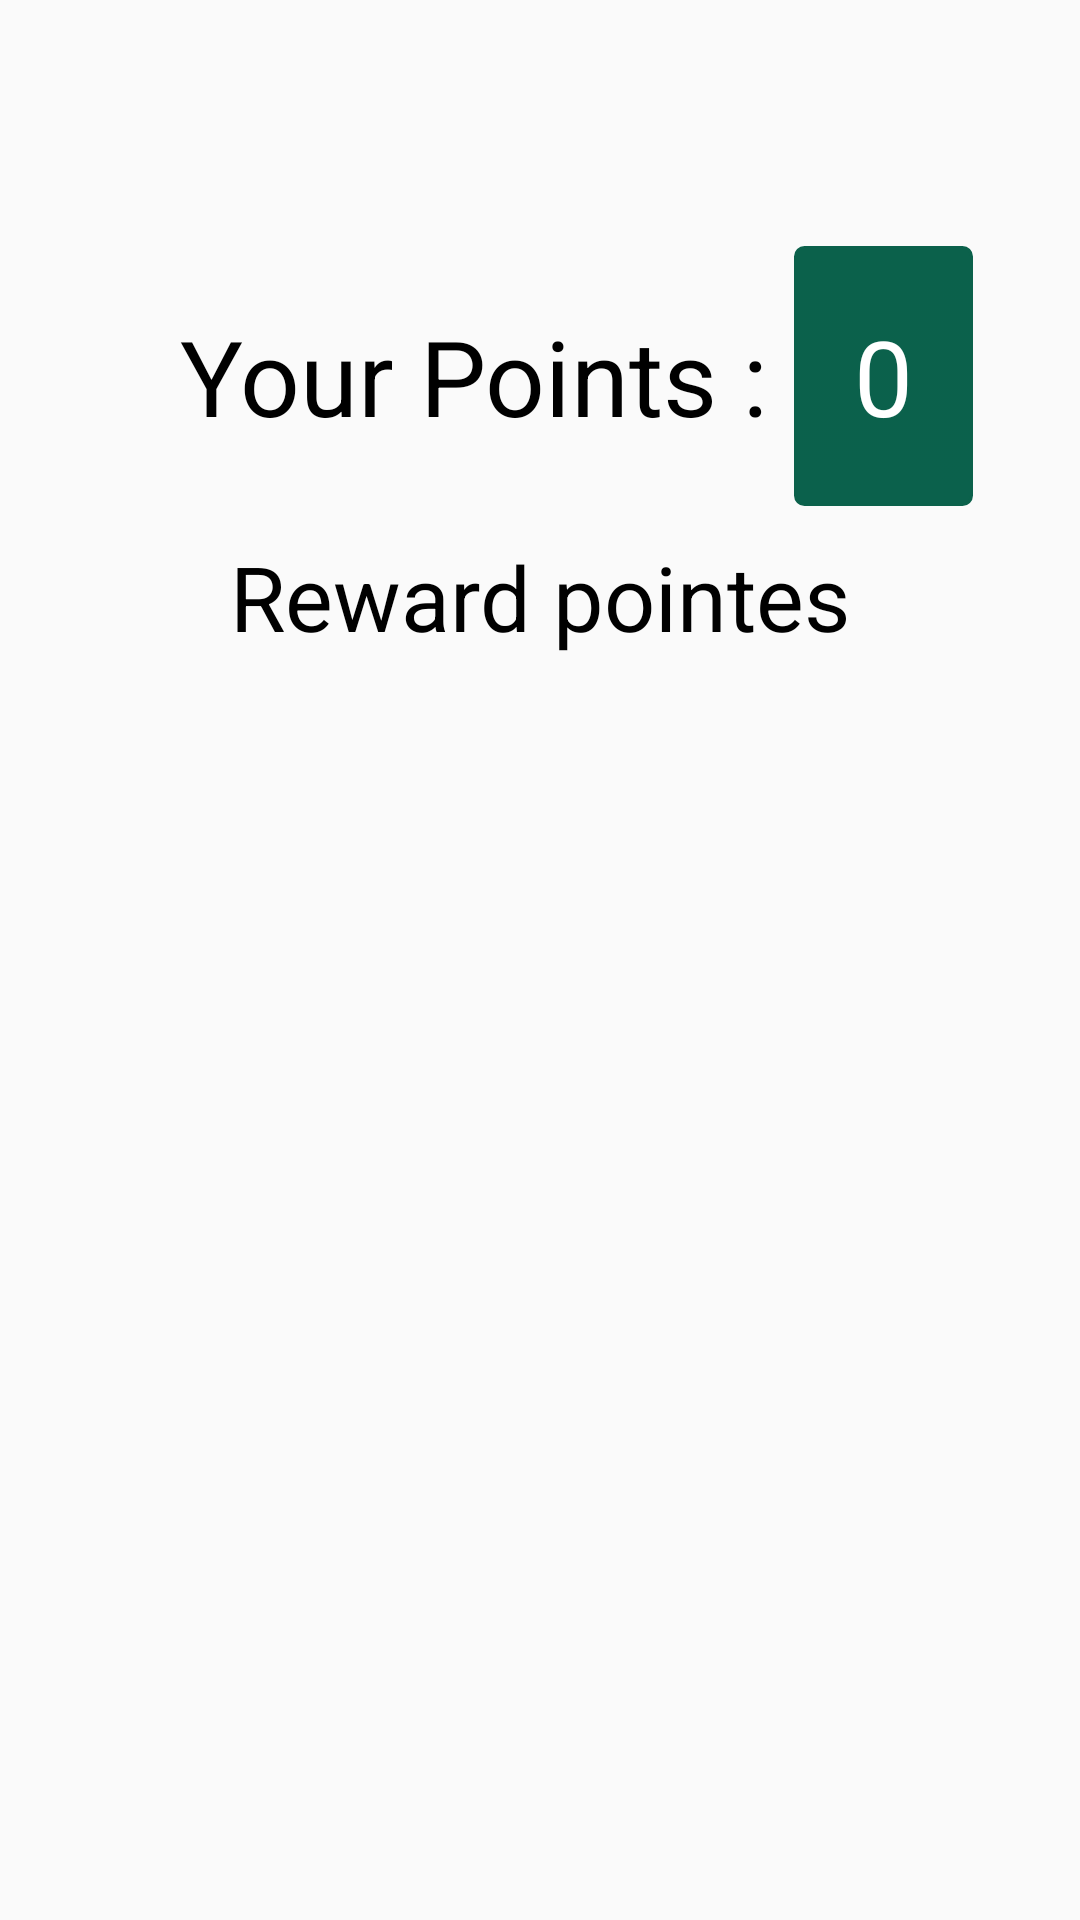

Here is an Android app screen rendered from its layout file. Give the layout XML and the strings, colors and styles it references.
<!-- AndroidManifest.xml: application theme AppTheme -->
<!-- res/layout/activity_home_page.xml -->
<?xml version="1.0" encoding="utf-8"?>
<LinearLayout xmlns:android="http://schemas.android.com/apk/res/android"
    xmlns:app="http://schemas.android.com/apk/res-auto"
    xmlns:tools="http://schemas.android.com/tools"
    android:layout_width="match_parent"
    android:layout_height="match_parent"
    android:orientation="vertical"
    tools:context=".HomePage">


    <TextView
        android:id="@+id/Name"
        android:layout_width="match_parent"
        android:layout_height="50dp"
       android:gravity="center"
        android:layout_marginTop="10dp"
        android:layout_marginRight="5dp"
        android:layout_marginLeft="5dp"
        android:text=""
        android:background="@drawable/mainstyle"
        android:textColor="@android:color/white"
        android:textSize="30dp" />

    <LinearLayout
        android:layout_width="wrap_content"
        android:layout_height="wrap_content"
        android:baselineAligned="false"
        android:gravity="center"
        android:layout_marginTop="22dp"
        android:orientation="horizontal">

        <TextView
            android:id="@+id/textView"
            android:layout_width="match_parent"
            android:layout_height="wrap_content"
            android:layout_marginLeft="60dp"
            android:text="Your Points : "
            android:textColor="@android:color/black"
            android:textSize="35dp" />

        <TextView
            android:id="@+id/TextPoints"
            android:layout_width="match_parent"
            android:layout_height="wrap_content"
            android:background="@drawable/my_button"
            android:padding="20dp"
            android:text="0"
            android:textColor="@android:color/white"
            android:textSize="35dp"
           />

    </LinearLayout>


    <TextView
        android:id="@+id/textVie55w"
        android:layout_width="match_parent"
        android:layout_height="wrap_content"
        android:text="Reward pointes"
        android:layout_marginTop="10dp"
        android:gravity="center"
        android:layout_marginLeft="10dp"
        android:layout_marginRight="10dp"
        android:textColor="@android:color/black"
        android:textSize="30dp" />

    <ListView
        android:id="@+id/ListView"
        android:layout_width="match_parent"
        android:layout_height="match_parent" />


</LinearLayout>
<!-- resources referenced by this layout -->
<resources>
  <!-- drawable my_button (drawable) -->
  <?xml version="1.0" encoding="utf-8"?>
  <selector xmlns:android="http://schemas.android.com/apk/res/android" >
      <item android:state_pressed="true" >
          <shape android:shape="rectangle"  >
              <corners android:radius="3dip" />
              <stroke android:width="1dip" android:color="#0B614B" />
              <gradient android:angle="-90" android:startColor="#0B614B" android:endColor="#0B614B"  />
          </shape>
      </item>
      <item android:state_focused="true">
          <shape android:shape="rectangle"  >
              <corners android:radius="3dip" />
              <stroke android:width="1dip" android:color="#0B614B" />
              <solid android:color="#0B614B"/>
          </shape>
      </item>
      <item >
          <shape android:shape="rectangle"  >
              <corners android:radius="3dip" />
              <stroke android:width="1dip" android:color="#0B614B" />
              <gradient android:angle="-90" android:startColor="#0B614B" android:endColor="#0B614c" />
          </shape>
      </item>
  </selector>
  <style name="AppTheme" parent="Theme.AppCompat.Light.DarkActionBar">
          
          <item name="colorPrimary">@color/colorPrimary</item>
          <item name="colorPrimaryDark">@color/colorPrimaryDark</item>
          <item name="colorAccent">@color/colorAccent</item>
      </style>
  <color name="colorPrimary">#3F51B5</color>
  <color name="colorPrimaryDark">#303F9F</color>
  <color name="colorAccent">#FF4081</color>
</resources>
